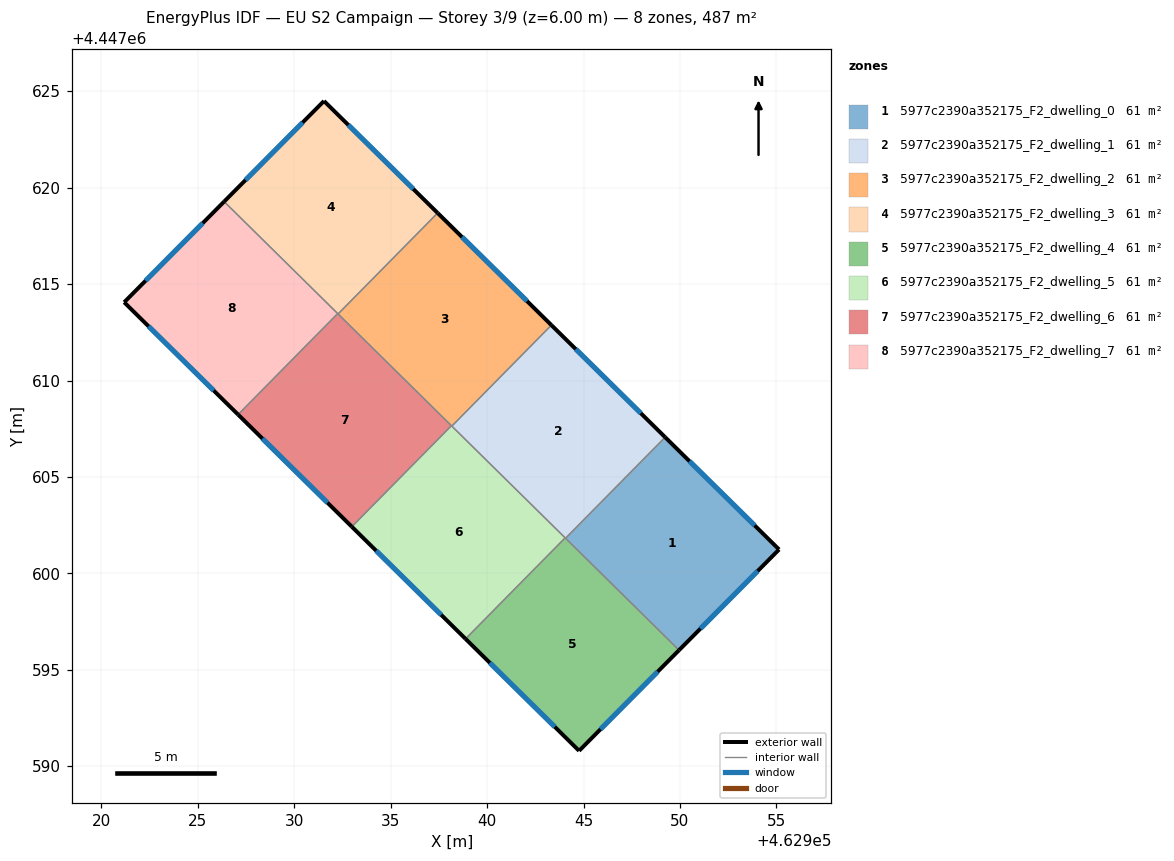
=== STOREY PLAN SPEC (per zone: floor XY polygon, exterior-wall plan segments, windows/doors) ===
zone 1: 5977c2390a352175_F2_dwelling_0  (60.9 m²)
  floor: (462955.14, 4447601.24) (462949.95, 4447596.02) (462944.07, 4447601.82) (462949.23, 4447607.06)
  exterior wall: (462949.95, 4447596.02) – (462955.14, 4447601.24)  [7.4 m]
    window: (462951.06, 4447597.14) – (462954.03, 4447600.12)  [7.2 m²]
  exterior wall: (462955.14, 4447601.24) – (462949.23, 4447607.06)  [8.3 m]
    window: (462953.87, 4447602.49) – (462950.50, 4447605.81)  [8.1 m²]
  interior walls: 2
zone 2: 5977c2390a352175_F2_dwelling_1  (60.9 m²)
  floor: (462949.23, 4447607.06) (462944.07, 4447601.82) (462938.17, 4447607.64) (462943.33, 4447612.87)
  exterior wall: (462949.23, 4447607.06) – (462943.33, 4447612.87)  [8.3 m]
    window: (462947.97, 4447608.31) – (462944.60, 4447611.63)  [8.1 m²]
  interior walls: 4
zone 3: 5977c2390a352175_F2_dwelling_2  (60.9 m²)
  floor: (462943.33, 4447612.87) (462938.17, 4447607.64) (462932.27, 4447613.45) (462937.43, 4447618.69)
  exterior wall: (462943.33, 4447612.87) – (462937.43, 4447618.69)  [8.3 m]
    window: (462942.07, 4447614.12) – (462938.70, 4447617.44)  [8.1 m²]
  interior walls: 4
zone 4: 5977c2390a352175_F2_dwelling_3  (60.9 m²)
  floor: (462937.43, 4447618.69) (462932.27, 4447613.45) (462926.36, 4447619.28) (462931.54, 4447624.50)
  exterior wall: (462931.54, 4447624.50) – (462926.36, 4447619.28)  [7.4 m]
    window: (462930.43, 4447623.38) – (462927.47, 4447620.40)  [7.2 m²]
  exterior wall: (462937.43, 4447618.69) – (462931.54, 4447624.50)  [8.3 m]
    window: (462936.17, 4447619.93) – (462932.80, 4447623.25)  [8.1 m²]
  interior walls: 3
zone 5: 5977c2390a352175_F2_dwelling_4  (60.9 m²)
  floor: (462949.95, 4447596.02) (462944.77, 4447590.80) (462938.88, 4447596.60) (462944.04, 4447601.84)
  exterior wall: (462944.77, 4447590.80) – (462949.95, 4447596.02)  [7.4 m]
    window: (462945.88, 4447591.92) – (462948.84, 4447594.90)  [7.2 m²]
  exterior wall: (462938.88, 4447596.60) – (462944.77, 4447590.80)  [8.3 m]
    window: (462940.14, 4447595.36) – (462943.51, 4447592.04)  [8.1 m²]
  interior walls: 3
zone 6: 5977c2390a352175_F2_dwelling_5  (60.9 m²)
  floor: (462944.04, 4447601.84) (462938.88, 4447596.60) (462932.98, 4447602.42) (462938.15, 4447607.66)
  exterior wall: (462932.98, 4447602.42) – (462938.88, 4447596.60)  [8.3 m]
    window: (462934.25, 4447601.17) – (462937.62, 4447597.85)  [8.1 m²]
  interior walls: 4
zone 7: 5977c2390a352175_F2_dwelling_6  (60.9 m²)
  floor: (462938.15, 4447607.66) (462932.98, 4447602.42) (462927.09, 4447608.23) (462932.25, 4447613.47)
  exterior wall: (462927.09, 4447608.23) – (462932.98, 4447602.42)  [8.3 m]
    window: (462928.35, 4447606.99) – (462931.72, 4447603.66)  [8.1 m²]
  interior walls: 4
zone 8: 5977c2390a352175_F2_dwelling_7  (60.9 m²)
  floor: (462932.25, 4447613.47) (462927.09, 4447608.23) (462921.18, 4447614.06) (462926.36, 4447619.28)
  exterior wall: (462921.18, 4447614.06) – (462927.09, 4447608.23)  [8.3 m]
    window: (462922.44, 4447612.81) – (462925.82, 4447609.48)  [8.1 m²]
  exterior wall: (462926.36, 4447619.28) – (462921.18, 4447614.06)  [7.4 m]
    window: (462925.25, 4447618.16) – (462922.29, 4447615.18)  [7.2 m²]
  interior walls: 2

=== DERIVED (storey summary) ===
Building: EU S2 Campaign
Storey: 3 of 9  (floor level z = 6.00 m)
Storey gross floor area: 487.4 m²
Zones on this storey: 8
  - 5977c2390a352175_F2_dwelling_0: floor 60.9 m²; exterior wall 15.7 m (47.0 m²); 2 window(s) 15.3 m²; WWR 32.7%
  - 5977c2390a352175_F2_dwelling_1: floor 60.9 m²; exterior wall 8.3 m (24.8 m²); 1 window(s) 8.1 m²; WWR 32.7%
  - 5977c2390a352175_F2_dwelling_2: floor 60.9 m²; exterior wall 8.3 m (24.9 m²); 1 window(s) 8.1 m²; WWR 32.7%
  - 5977c2390a352175_F2_dwelling_3: floor 60.9 m²; exterior wall 15.6 m (46.9 m²); 2 window(s) 15.3 m²; WWR 32.7%
  - 5977c2390a352175_F2_dwelling_4: floor 60.9 m²; exterior wall 15.6 m (46.9 m²); 2 window(s) 15.3 m²; WWR 32.7%
  - 5977c2390a352175_F2_dwelling_5: floor 60.9 m²; exterior wall 8.3 m (24.8 m²); 1 window(s) 8.1 m²; WWR 32.7%
  - 5977c2390a352175_F2_dwelling_6: floor 60.9 m²; exterior wall 8.3 m (24.8 m²); 1 window(s) 8.1 m²; WWR 32.7%
  - 5977c2390a352175_F2_dwelling_7: floor 60.9 m²; exterior wall 15.7 m (47.0 m²); 2 window(s) 15.3 m²; WWR 32.7%
Zone adjacency (shared interzone walls):
  - 5977c2390a352175_F2_dwelling_0 ↔ 5977c2390a352175_F2_dwelling_1
  - 5977c2390a352175_F2_dwelling_0 ↔ 5977c2390a352175_F2_dwelling_4
  - 5977c2390a352175_F2_dwelling_1 ↔ 5977c2390a352175_F2_dwelling_2
  - 5977c2390a352175_F2_dwelling_1 ↔ 5977c2390a352175_F2_dwelling_4
  - 5977c2390a352175_F2_dwelling_1 ↔ 5977c2390a352175_F2_dwelling_5
  - 5977c2390a352175_F2_dwelling_2 ↔ 5977c2390a352175_F2_dwelling_3
  - 5977c2390a352175_F2_dwelling_2 ↔ 5977c2390a352175_F2_dwelling_5
  - 5977c2390a352175_F2_dwelling_2 ↔ 5977c2390a352175_F2_dwelling_6
  - 5977c2390a352175_F2_dwelling_3 ↔ 5977c2390a352175_F2_dwelling_6
  - 5977c2390a352175_F2_dwelling_3 ↔ 5977c2390a352175_F2_dwelling_7
  - 5977c2390a352175_F2_dwelling_4 ↔ 5977c2390a352175_F2_dwelling_5
  - 5977c2390a352175_F2_dwelling_5 ↔ 5977c2390a352175_F2_dwelling_6
  - 5977c2390a352175_F2_dwelling_6 ↔ 5977c2390a352175_F2_dwelling_7